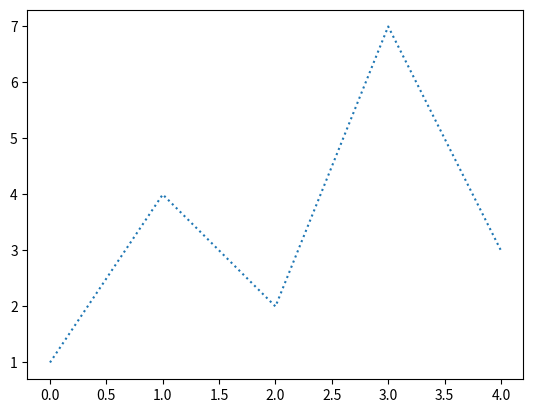

Write the Python code that produced this figure.
import matplotlib.pyplot as plt
import numpy as np

ypoints = np.array([1,4,2,7,3])

plt.plot(ypoints, linestyle = 'dotted')
plt.show()